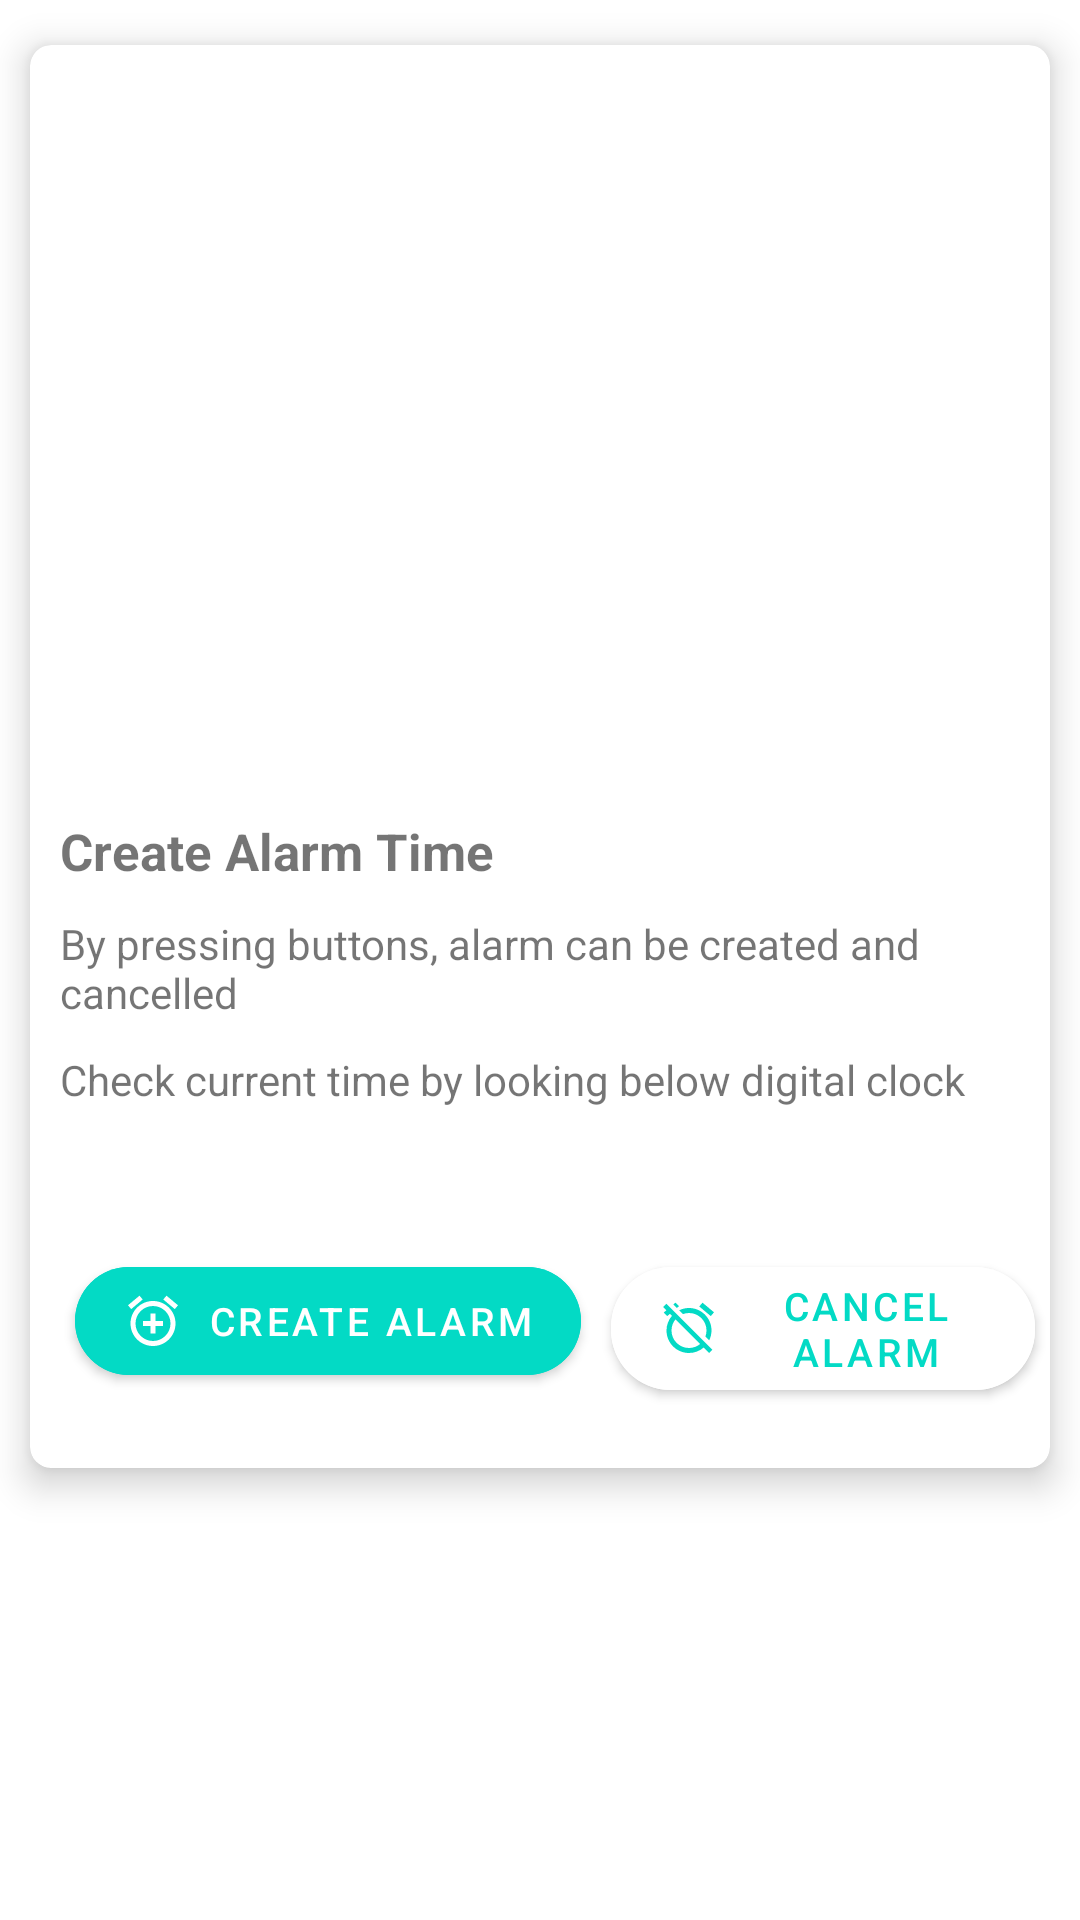

The Android layout XML behind this screen, and the referenced resources:
<!-- AndroidManifest.xml: application theme Theme.MAD_200012011138_PRACTICAL_8 -->
<!-- res/layout/activity_main.xml -->
<?xml version="1.0" encoding="utf-8"?>
<androidx.constraintlayout.widget.ConstraintLayout
    xmlns:android="http://schemas.android.com/apk/res/android"
    xmlns:app="http://schemas.android.com/apk/res-auto"
    xmlns:tools="http://schemas.android.com/tools"
    android:layout_width="match_parent"
    android:layout_height="match_parent"
    tools:context=".MainActivity">

    <LinearLayout
        android:layout_width="match_parent"
        android:layout_height="match_parent"
        android:orientation="vertical"
        app:layout_constraintStart_toStartOf="parent"
        app:layout_constraintEnd_toEndOf="parent"
        app:layout_constraintTop_toTopOf="parent"
        app:layout_constraintBottom_toBottomOf="parent">
        <androidx.core.widget.NestedScrollView
            android:layout_width="match_parent"
            android:layout_height="match_parent">
            <com.google.android.material.card.MaterialCardView
                android:layout_width="match_parent"
                android:layout_height="wrap_content"
                android:layout_marginTop="15dp"
                android:layout_marginBottom="15dp"
                android:layout_marginStart="10dp"
                android:layout_marginEnd="10dp"
                app:cardCornerRadius="7dp"
                app:cardElevation="7dp">

                <LinearLayout
                    android:layout_width="match_parent"
                    android:layout_height="match_parent"
                    android:orientation="vertical">
                    <ImageView
                        android:id="@+id/alarmImages"
                        android:layout_width="match_parent"

                        android:layout_height="742px" />
                    <TextView
                        android:layout_width="match_parent"
                        android:layout_height="wrap_content"
                        android:text="Create Alarm Time"
                        android:textSize="17sp"
                        android:textStyle="bold"
                        android:layout_marginTop="10dp"
                        android:layout_marginStart="10dp"/>
                    <TextView
                        android:layout_width="match_parent"
                        android:layout_height="wrap_content"
                        android:text="By pressing buttons, alarm can be created and cancelled"
                        android:layout_marginTop="10dp"
                        android:paddingEnd="10dp"
                        android:layout_marginStart="10dp"/>
                    <TextView
                        android:layout_width="match_parent"
                        android:layout_height="wrap_content"
                        android:text="Check current time by looking below digital clock"
                        android:layout_marginTop="10dp"
                        android:paddingEnd="10dp"
                        android:layout_marginStart="10dp"/>
                    <ImageView
                        android:id="@+id/heartImages"
                        android:layout_width="30dp"
                        android:layout_height="30dp"
                        android:layout_marginTop="2dp"
                        android:layout_marginEnd="25dp"
                        android:layout_gravity="end" />
                    <LinearLayout
                        android:layout_width="wrap_content"
                        android:layout_height="wrap_content"
                        android:orientation="horizontal"
                        android:layout_marginStart="10dp"
                        android:layout_marginTop="15dp"
                        android:layout_marginBottom="10dp">
                        <com.google.android.material.button.MaterialButton
                            android:layout_width="wrap_content"
                            android:layout_height="wrap_content"
                            app:cornerRadius="20sp"
                            android:layout_gravity="center_horizontal"
                            android:layout_margin="5dp"
                            android:text="Create Alarm"
                            android:textSize="13sp"
                            app:icon="@drawable/ic_baseline_alarm_add_24"
                            app:iconSize="20sp"
                            android:backgroundTint="@color/teal_200"/>
                        <com.google.android.material.button.MaterialButton
                            android:layout_width="wrap_content"
                            android:layout_height="wrap_content"
                            app:cornerRadius="20sp"
                            android:layout_gravity="center_horizontal"
                            android:layout_margin="5dp"
                            android:text="Cancel Alarm"
                            android:textSize="13sp"
                            app:icon="@drawable/ic_baseline_alarm_off_24"
                            app:iconSize="20sp"
                            android:textColor="@color/teal_200"
                            android:backgroundTint="@color/white"
                            app:iconTint="@color/teal_200"/>
                    </LinearLayout>
                </LinearLayout>
            </com.google.android.material.card.MaterialCardView>
        </androidx.core.widget.NestedScrollView>
    </LinearLayout>

</androidx.constraintlayout.widget.ConstraintLayout>
<!-- resources referenced by this layout -->
<resources>
  <!-- drawable ic_baseline_alarm_add_24 (drawable) -->
  <vector android:height="24dp" android:tint="#000000"
      android:viewportHeight="24" android:viewportWidth="24"
      android:width="24dp" xmlns:android="http://schemas.android.com/apk/res/android">
      <path android:fillColor="@android:color/white" android:pathData="M7.88,3.39L6.6,1.86 2,5.71l1.29,1.53 4.59,-3.85zM22,5.72l-4.6,-3.86 -1.29,1.53 4.6,3.86L22,5.72zM12,4c-4.97,0 -9,4.03 -9,9s4.02,9 9,9c4.97,0 9,-4.03 9,-9s-4.03,-9 -9,-9zM12,20c-3.87,0 -7,-3.13 -7,-7s3.13,-7 7,-7 7,3.13 7,7 -3.13,7 -7,7zM13,9h-2v3L8,12v2h3v3h2v-3h3v-2h-3L13,9z"/>
  </vector>
  <!-- drawable ic_baseline_alarm_off_24 (drawable) -->
  <vector android:height="24dp" android:tint="#000000"
      android:viewportHeight="24" android:viewportWidth="24"
      android:width="24dp" xmlns:android="http://schemas.android.com/apk/res/android">
      <path android:fillColor="@android:color/white" android:pathData="M12,6c3.87,0 7,3.13 7,7 0,0.84 -0.16,1.65 -0.43,2.4l1.52,1.52c0.58,-1.19 0.91,-2.51 0.91,-3.92 0,-4.97 -4.03,-9 -9,-9 -1.41,0 -2.73,0.33 -3.92,0.91L9.6,6.43C10.35,6.16 11.16,6 12,6zM22,5.72l-4.6,-3.86 -1.29,1.53 4.6,3.86L22,5.72zM2.92,2.29L1.65,3.57 2.98,4.9l-1.11,0.93 1.42,1.42 1.11,-0.94 0.8,0.8C3.83,8.69 3,10.75 3,13c0,4.97 4.02,9 9,9 2.25,0 4.31,-0.83 5.89,-2.2l2.2,2.2 1.27,-1.27L3.89,3.27l-0.97,-0.98zM16.47,18.39C15.26,19.39 13.7,20 12,20c-3.87,0 -7,-3.13 -7,-7 0,-1.7 0.61,-3.26 1.61,-4.47l9.86,9.86zM8.02,3.28L6.6,1.86l-0.86,0.71 1.42,1.42 0.86,-0.71z"/>
  </vector>
  <style name="Theme.MAD_200012011138_PRACTICAL_8" parent="Theme.MaterialComponents.DayNight.DarkActionBar">
          
          <item name="colorPrimary">@color/purple_500</item>
          <item name="colorPrimaryVariant">@color/purple_700</item>
          <item name="colorOnPrimary">@color/white</item>
          
          <item name="colorSecondary">@color/teal_200</item>
          <item name="colorSecondaryVariant">@color/teal_700</item>
          <item name="colorOnSecondary">@color/black</item>
          
          <item name="android:statusBarColor" tools:targetApi="l">?attr/colorPrimaryVariant</item>
          
      </style>
  <!-- not gathered from this repository: default colours our renderer supplied (Android Studio template values) -->
  <color name="purple_500">#FF6200EE</color>
  <color name="purple_700">#FF3700B3</color>
  <color name="teal_200">#FF03DAC5</color>
  <color name="teal_700">#FF018786</color>
  <color name="black">#FF000000</color>
  <color name="white">#FFFFFFFF</color>
</resources>
